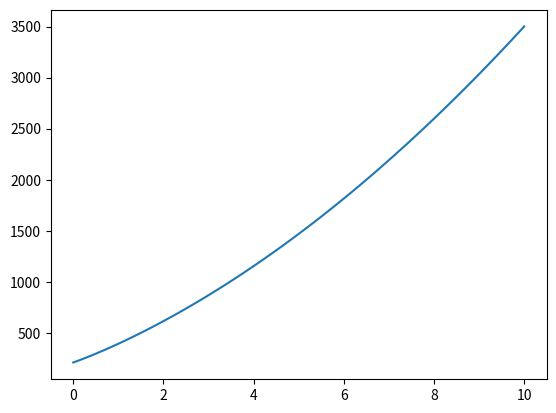

The script that saved this image:
import numpy as np
import matplotlib.pyplot as plt

k1 = 1
k2 = 2
k3 = 3
k4 = 4
k5 = 5
k6 = 6
k7 = 0
k8 = 0
k9 = 0
k10 = 0
k11 = 0
k12 = 0
k13 = 0
k14 = 0
k15 = 0
k16 = 0
k17 = 0
k18 = 0
k19 = 0
k20=0
k21=0

T = 10

delta_1 = 1
delta_2 = 1
delta_3 = 2
delta_4 = 3
delta_5 = 4
delta_6 = 5
delta_7 = 0
delta_8 = 0
delta_9=0
delta_10=0


def cule():
    x = np.linspace(0, 10, 100)
    y_ = (k1 * get_I_1(x) + k2 * get_J_1(x) + delta_1 * T + k8 * get_I_2(x) + 2 * k9 * get_I_1(x) * get_J_1(x)
           + k10 * np.power(get_J_1(x), 2) + k11 * get_J_2(x) + delta_3 * np.power(T, 2) + delta_4 * get_I_1(x) * T
           + delta_5 * get_J_1(x) * T) + (2 * k3 + 2 * k12 * get_I_1(x) + 2 * k12 * get_I_1(x) + 2 * k13 * get_J_1(
        x) + 2 * delta_6 * T + k4 * get_I_1(x) + k5 * get_J_1(x) + delta_2 * T + k15 * np.power(get_I_1(x),
                                                                                                2) + k16 * get_I_2(
        x) + 2 * k17 * get_I_1(x) * get_J_1(x) + k18 * np.power(get_J_1(x), 2) + k19 * get_J_2(x) + delta_7 * np.power(
        T, 2) + delta_8 * get_I_1(x) * T +delta_9*get_J_1(x)*T)*x+(3*k14+k6+k20*get_I_1(x)+k21*get_J_1(x)+delta_10*T)*np.power(x,2)

    print(x)
    print('-----------')
    print(y_)
    plt.plot(x, y_)
    plt.show()


def get_I_1(x):
    return x - 2 + 2 / (np.sqrt(1 + x))


def get_I_2(x):
    return np.power(x, 2) + 2 * np.power(((1 / (np.sqrt(1 + x))) - 1), 2)


def get_I_3(x):
    return np.power(x, 3) + 2 * np.power(((1 / (np.sqrt(1 + x))) - 1), 3)


def get_J_1(x):
    return x


def get_J_2(x):
    return np.power(x, 2)


if __name__ == '__main__':
    cule()
